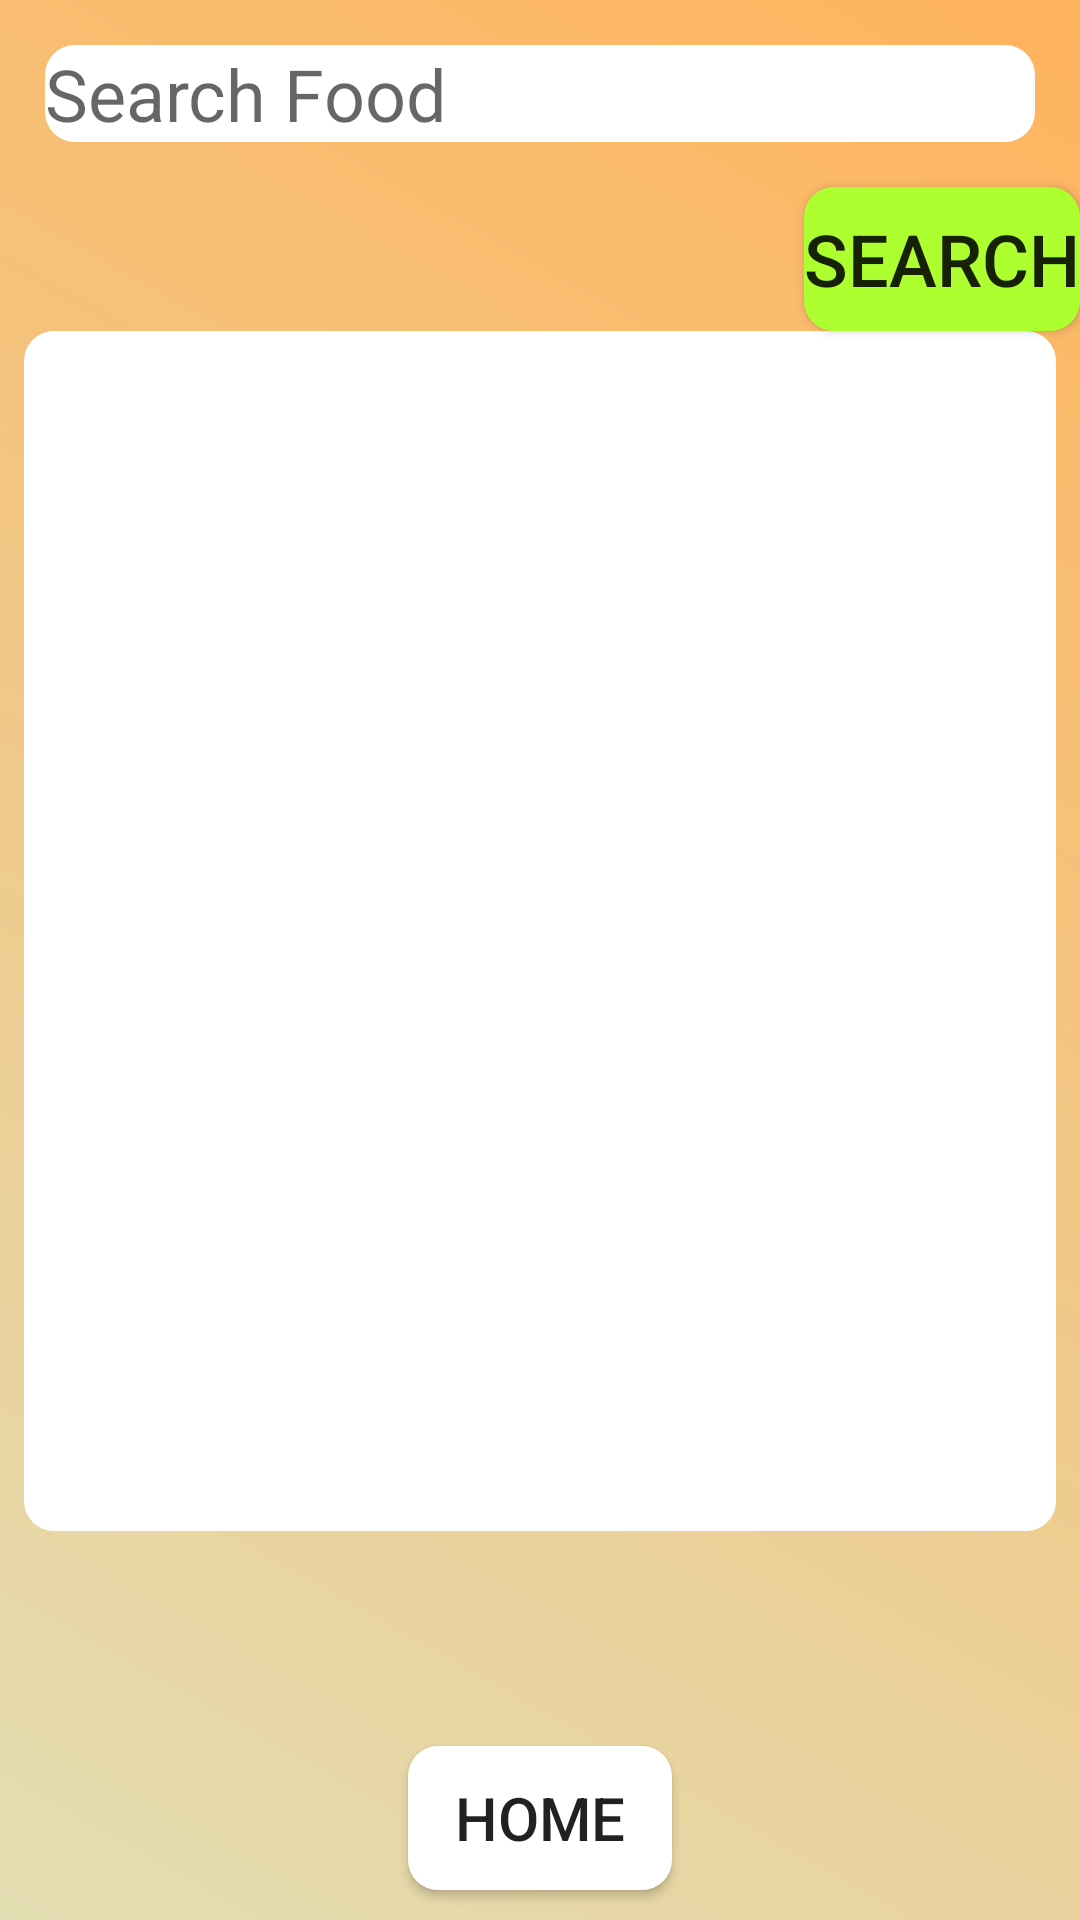

Android layout source for this screen:
<!-- AndroidManifest.xml: application theme AppTheme -->
<!-- res/layout/activity_search_food.xml -->
<?xml version="1.0" encoding="utf-8"?>
<LinearLayout
    xmlns:android="http://schemas.android.com/apk/res/android"
    xmlns:tools="http://schemas.android.com/tools"
    android:layout_width="match_parent"
    android:layout_height="match_parent"
    tools:context="CKD.Android.SearchFood"
    android:orientation="vertical"
    android:background="@drawable/main_background_gradient4">

    <EditText
        android:id="@+id/searchFood_EF"
        android:layout_width="match_parent"
        android:layout_height="wrap_content"
        android:background="@drawable/rounded_corner_textview"
        android:layout_margin="15dp"
        android:textSize="24sp"
        android:hint="Search Food"
        android:inputType="textPersonName" />

    <Button
        android:id="@+id/searchFood_btn"
        android:layout_width="wrap_content"
        android:layout_height="wrap_content"
        android:background="@drawable/button_background"
        android:text="Search"
        android:layout_gravity="end"
        android:textSize="24sp"/>

    <ScrollView
        android:id="@+id/foods_SV"
        android:layout_width="match_parent"
        android:layout_height="400dp"
        android:orientation="vertical"
        android:layout_marginBottom="8dp"
        android:layout_marginEnd="8dp"
        android:layout_marginStart="8dp"
        android:background="@drawable/rounded_corner_textview">

    </ScrollView>

    <RelativeLayout
        android:layout_width="match_parent"
        android:layout_height="match_parent">

        <Button
            android:id="@+id/searchFood_btn_home"
            android:layout_height="wrap_content"
            android:layout_width="wrap_content"
            android:text="Home"
            android:textSize="20sp"
            android:padding="10dp"
            android:layout_marginBottom="10dp"
            android:background="@drawable/button_home_background"
            android:layout_alignParentBottom="true"
            android:layout_centerHorizontal="true"/>
    </RelativeLayout>

</LinearLayout>
<!-- resources referenced by this layout -->
<resources>
  <!-- drawable button_background (drawable) -->
  <?xml version="1.0" encoding="utf-8"?>
  <shape xmlns:android="http://schemas.android.com/apk/res/android"
      android:shape="rectangle">
      <solid android:color="@color/GreenYellow"/>
      <corners android:bottomRightRadius="10dp" android:bottomLeftRadius="10dp"
          android:topLeftRadius="10dp" android:topRightRadius="10dp"/>
  
  </shape>
  <!-- drawable button_home_background (drawable) -->
  <?xml version="1.0" encoding="utf-8"?>
  <shape xmlns:android="http://schemas.android.com/apk/res/android"
      android:shape="rectangle">
      <solid android:color="@android:color/white"/>
      <corners android:bottomRightRadius="10dp" android:bottomLeftRadius="10dp"
          android:topLeftRadius="10dp" android:topRightRadius="10dp"/>
  
  </shape>
  <!-- drawable main_background_gradient4 (drawable) -->
  <?xml version="1.0" encoding="utf-8"?>
  <shape xmlns:android="http://schemas.android.com/apk/res/android">
  <gradient
      android:angle="225"
      android:endColor="#E3DDB3"
      android:startColor="#FFB35C" />
  </shape>
  <!-- drawable rounded_corner_textview (drawable) -->
  <?xml version="1.0" encoding="utf-8"?>
  <shape xmlns:android="http://schemas.android.com/apk/res/android"
      android:shape="rectangle">
      <solid android:color="@android:color/white"/>
      <corners android:bottomRightRadius="10dp" android:bottomLeftRadius="10dp"
                  android:topLeftRadius="10dp" android:topRightRadius="10dp"/>
  
  </shape>
  <style name="AppTheme" parent="Theme.AppCompat.Light.DarkActionBar">
          
          <item name="colorPrimary">@color/colorPrimary</item>
          <item name="colorPrimaryDark">@color/colorPrimaryDark</item>
          <item name="colorAccent">@color/colorAccent</item>
      </style>
  <color name="GreenYellow">#ADFF2F</color>
  <color name="colorPrimary">#3f51b5</color>
  <color name="colorPrimaryDark">#303f9f</color>
  <color name="colorAccent">#FF4081</color>
</resources>
